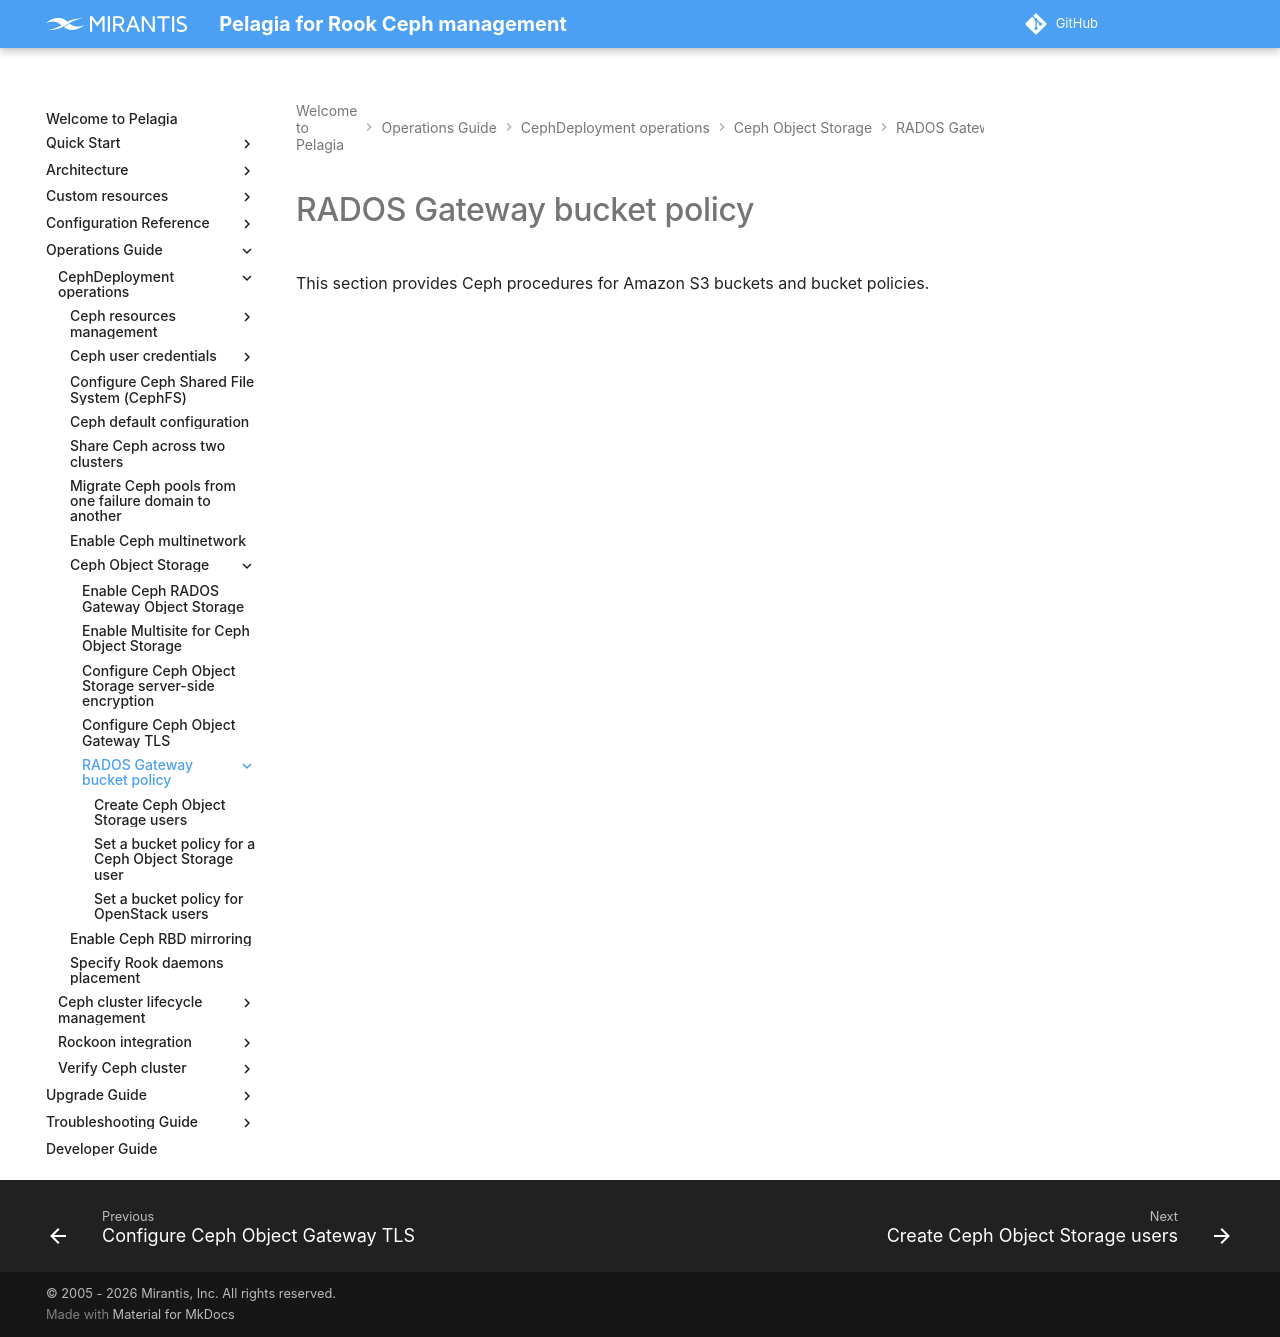

repository: Mirantis/pelagia · page: latest/ops-guide/deployment/object-storage/s3-bucket-policy/index.html · generator: mkdocs

---
description: Overview of creating an Amazon S3 bucket in Ceph Object Storage and
  configuring bucket policies for Ceph Object Storage and OpenStack users.
keywords: pelagia, s3 bucket policy, ceph s3 policy, ceph rgw users, openstack users,
  s3 access control, configure bucket policy
---

<a id="index-rados-gateway-bucket-policy"></a>

# RADOS Gateway bucket policy

This section provides Ceph procedures for Amazon S3 buckets and bucket
policies.
